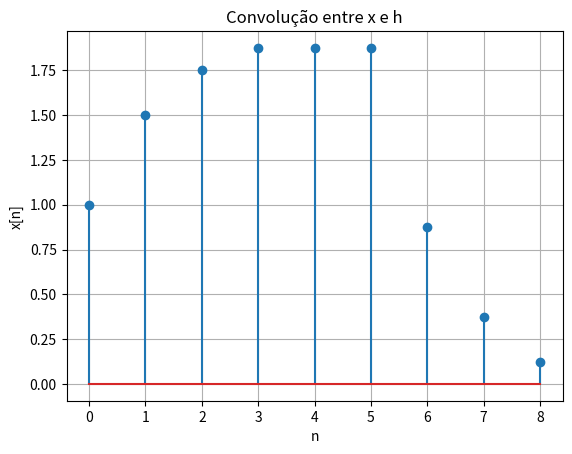

The matplotlib source for this figure:
# -*- coding: utf-8 -*-
"""
Exemplo do calculo de convolucao
    Considere o filtro media movel com k = 8.
    A saida do filtro para as seguintes entradas:
        Impulso uniatario;
        Degrau unitario;
        x[n] = [1, 0.5, 0.25, 0.125]
        
[redacted]
"""
import numpy as np
import matplotlib.pyplot as plt

if __name__ == "__main__":
    x = np.full(6, 1)   # vetor 1x6, apenas com 1
    h = [1, 0.5, 0.25, 0.125]
    
    y = np.convolve(x, h)   # retorna a convolucao linear e discreta dos dois vetores
    
    plt.grid(True)
    plt.title("Convolução entre x e h")
    plt.xlabel("n")
    plt.ylabel("x[n]")
    plt.stem(y)